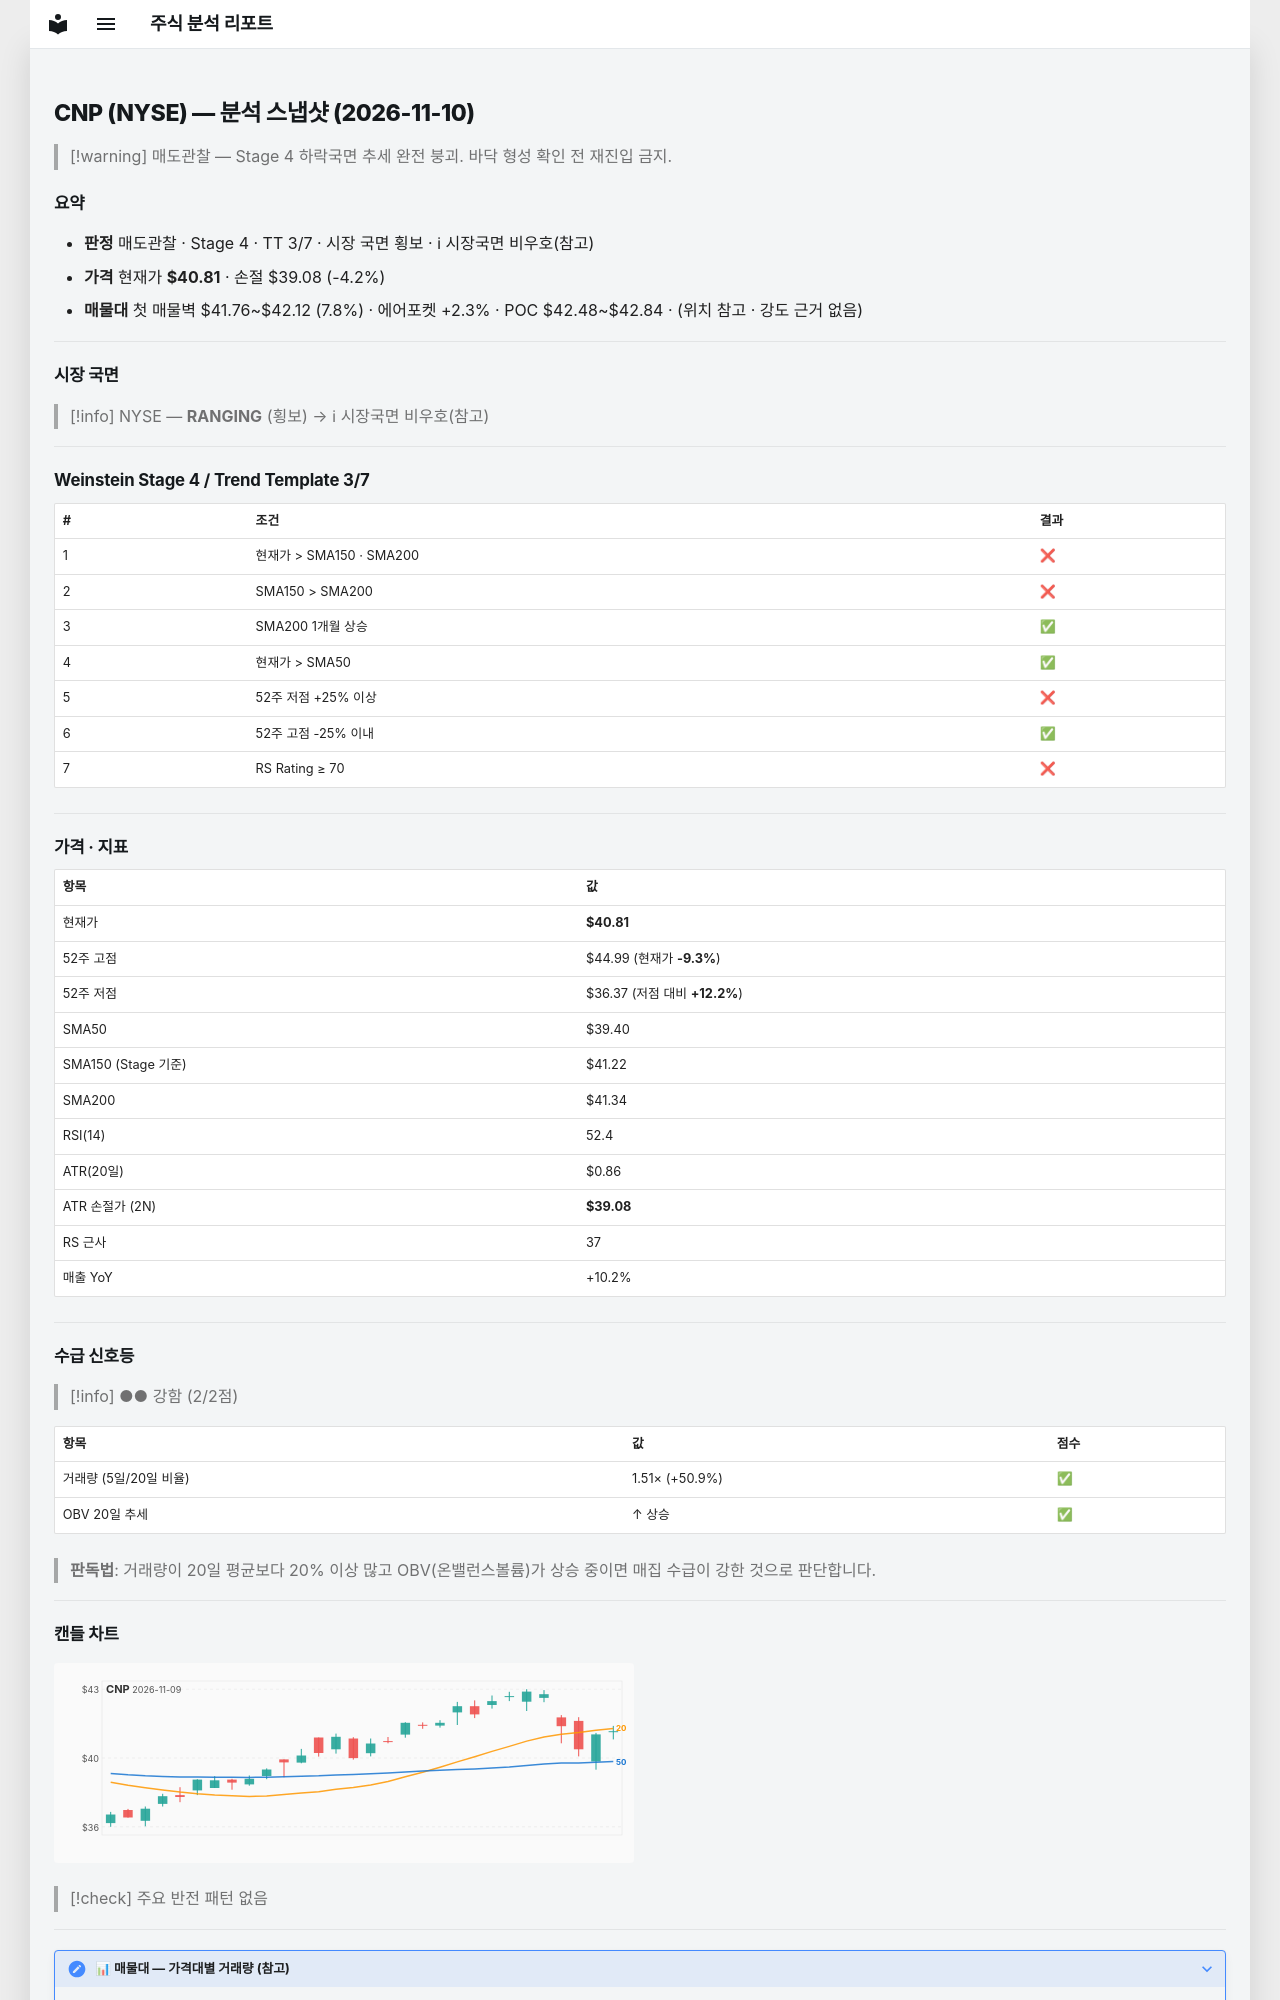

repository: soloandco/stock-reports · page: snapshots/CNP-2026-11-10/index.html · generator: mkdocs

---
type: analysis-snapshot
title: CNP 분석 스냅샷
ticker: CNP
market: NYSE
created: 2026-11-10
updated: 2026-11-10
bar-date: 2026-11-09
verdict: 매도관찰
real-rr: 2.42
sma50-gap-pct: 3.6
weekly-position: 저항대아래
weekly-overhead-price: 44.99
weekly-overhead-pct: 10.2
stage: 4
trend-template-score: 3
tt-max: 7
ma-set: sma-50-150-200
price: 40.810001373291016
stop-price: 39.08145347852817
market-regime: RANGING
supply-demand-score: 2/2
supply-demand-label: 강함
status: tracking
tags:
  - stock-agent
  - watchlist
  - CNP
  - analysis
related:
  - "[[analysis-template]]"
---

# CNP (NYSE) — 분석 스냅샷 (2026-11-10)

> [!warning] 매도관찰 — Stage 4 하락국면
> 추세 완전 붕괴. 바닥 형성 확인 전 재진입 금지.

## 요약

- **판정** 매도관찰 · Stage 4 · TT 3/7 · 시장 국면 횡보 · ℹ 시장국면 비우호(참고)
- **가격** 현재가 **$40.81** · 손절 $39.08 (-4.2%)
- **매물대** 첫 매물벽 $41.76~$42.12 (7.8%) · 에어포켓 +2.3% · POC $42.48~$42.84 · (위치 참고 · 강도 근거 없음)

---

## 시장 국면

> [!info] NYSE — **RANGING** (횡보) → ℹ 시장국면 비우호(참고)

---

## Weinstein Stage 4 / Trend Template 3/7

| # | 조건 | 결과 |
|---|------|------|
| 1 | 현재가 > SMA150 · SMA200 | ❌ |
| 2 | SMA150 > SMA200 | ❌ |
| 3 | SMA200 1개월 상승 | ✅ |
| 4 | 현재가 > SMA50 | ✅ |
| 5 | 52주 저점 +25% 이상 | ❌ |
| 6 | 52주 고점 -25% 이내 | ✅ |
| 7 | RS Rating ≥ 70 | ❌ |

---

## 가격 · 지표

| 항목 | 값 |
|------|---|
| 현재가 | **$40.81** |
| 52주 고점 | $44.99 (현재가 **-9.3%**) |
| 52주 저점 | $36.37 (저점 대비 **+12.2%**) |
| SMA50 | $39.40 |
| SMA150 (Stage 기준) | $41.22 |
| SMA200 | $41.34 |
| RSI(14) | 52.4 |
| ATR(20일) | $0.86 |
| ATR 손절가 (2N) | **$39.08** |
| RS 근사 | 37 |
| 매출 YoY | +10.2% |

---
## 수급 신호등

> [!info] ●● 강함 (2/2점)

| 항목 | 값 | 점수 |
|------|------|------|
| 거래량 (5일/20일 비율) | 1.51× (+50.9%) | ✅ |
| OBV 20일 추세 | ↑ 상승 | ✅ |

> **판독법**: 거래량이 20일 평균보다 20% 이상 많고 OBV(온밸런스볼륨)가 상승 중이면 매집 수급이 강한 것으로 판단합니다.

---
